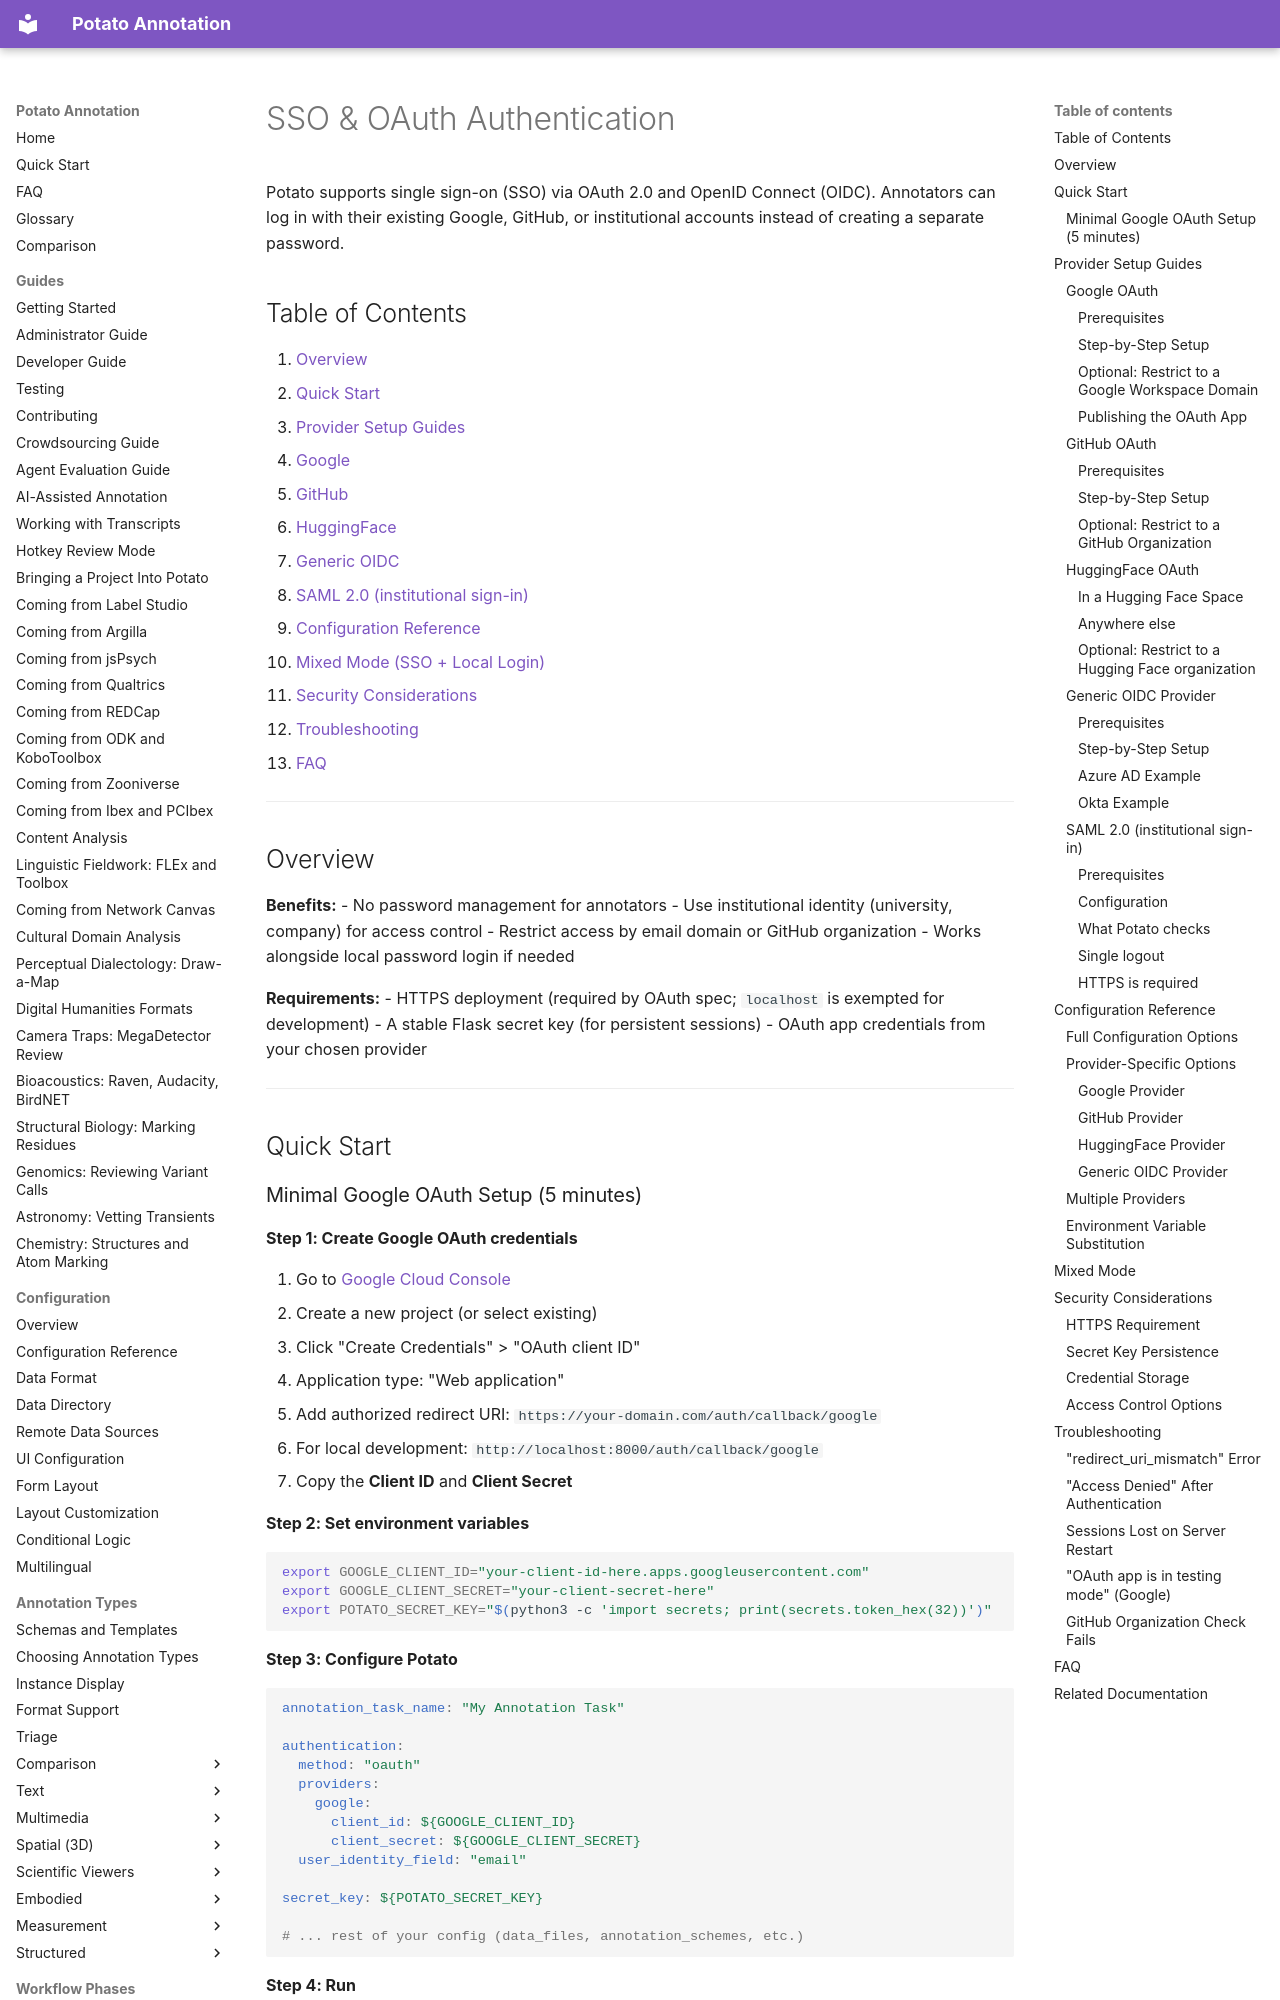

repository: davidjurgens/potato · page: auth-users/sso_authentication/index.html · generator: mkdocs

# SSO & OAuth Authentication

Potato supports single sign-on (SSO) via OAuth 2.0 and OpenID Connect (OIDC). Annotators can log in with their existing Google, GitHub, or institutional accounts instead of creating a separate password.

## Table of Contents

1. [Overview](#overview)
2. [Quick Start](#quick-start)
3. [Provider Setup Guides](#provider-setup-guides)
   - [Google](#google-oauth)
   - [GitHub](#github-oauth)
   - [HuggingFace](#huggingface-oauth)
   - [Generic OIDC](#generic-oidc-provider)
   - [SAML 2.0 (institutional sign-in)](#saml-20-institutional-sign-in)
4. [Configuration Reference](#configuration-reference)
5. [Mixed Mode (SSO + Local Login)](#mixed-mode)
6. [Security Considerations](#security-considerations)
7. [Troubleshooting](#troubleshooting)
8. [FAQ](#faq)

---

## Overview

**Benefits:**
- No password management for annotators
- Use institutional identity (university, company) for access control
- Restrict access by email domain or GitHub organization
- Works alongside local password login if needed

**Requirements:**
- HTTPS deployment (required by OAuth spec; `localhost` is exempted for development)
- A stable Flask secret key (for persistent sessions)
- OAuth app credentials from your chosen provider

---

## Quick Start

### Minimal Google OAuth Setup (5 minutes)

**Step 1: Create Google OAuth credentials**

1. Go to [Google Cloud Console](https://console.cloud.google.com/apis/credentials)
2. Create a new project (or select existing)
3. Click "Create Credentials" > "OAuth client ID"
4. Application type: "Web application"
5. Add authorized redirect URI: `https://your-domain.com/auth/callback/google`
   - For local development: `http://localhost:8000/auth/callback/google`
6. Copy the **Client ID** and **Client Secret**

**Step 2: Set environment variables**

```bash
export GOOGLE_CLIENT_ID="your-client-id-here.apps.googleusercontent.com"
export GOOGLE_CLIENT_SECRET="your-client-secret-here"
export POTATO_SECRET_KEY="$(python3 -c 'import secrets; print(secrets.token_hex(32))')"
```

**Step 3: Configure Potato**

```yaml
annotation_task_name: "My Annotation Task"

authentication:
  method: "oauth"
  providers:
    google:
      client_id: ${GOOGLE_CLIENT_ID}
      client_secret: ${GOOGLE_CLIENT_SECRET}
  user_identity_field: "email"

secret_key: ${POTATO_SECRET_KEY}

# ... rest of your config (data_files, annotation_schemes, etc.)
```

**Step 4: Run**

```bash
python potato/flask_server.py start config.yaml -p 8000
```

Annotators will see a "Sign in with Google" button on the login page.

---

## Provider Setup Guides

### Google OAuth

#### Prerequisites

- A Google account
- Access to [Google Cloud Console](https://console.cloud.google.com/)
